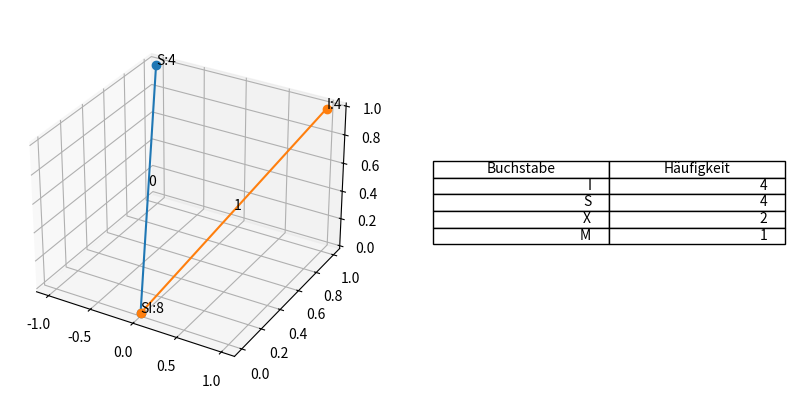

Recreate this plot in Python.
import matplotlib.pyplot as plt
from mpl_toolkits.mplot3d import Axes3D

class Node:
    def __init__(self, char, freq):
        self.char = char
        self.freq = freq
        self.left = None
        self.right = None
    

    # Funktion zur Erstellung der Buchstaben-Häufigkeits-Tabelle
def generate_frequency_table(text):
    frequency = {}
    for char in text:
        if char in frequency:
            frequency[char] += 1
        else:
            frequency[char] = 1
    return dict(sorted(frequency.items(), key=lambda x:x[1],reverse=True))


def generate_huffman_tree():
    print('Bauen Baumstruktur vom frequency table: ',frequency_table)
    Knoten = [Node(char, freq) for char, freq in frequency_table.items()]
    
    while len(Knoten)>1:
        left=Knoten.pop()
        right=Knoten.pop()
        merged = Node(left.char+right.char, left.freq + right.freq)
        merged.left = left
        merged.right = right
        if len(Knoten)==0:
            Knoten.append(merged)
            break
        for index, x in enumerate(Knoten):
            if x.freq<=merged.freq:
                Knoten.insert(index, merged)
                break
    print("generated huffman tree")
    return Knoten[0]

def plot_huffman_tree(node, x=0, y=0, ax=None, depth=0, node_counts=None):
    if ax is None:
        fig = plt.figure()
        ax = fig.add_subplot(111, projection='3d')

    if node.char is not None:
        text_node = node.char + ':' + str(node.freq)
        ax.text(x, y, depth, text_node)

    if node_counts is None:
        node_counts = {}

    if depth not in node_counts:
        node_counts[depth] = 0

    if node.left:
        node_counts[depth + 1] = node_counts.get(depth + 1, 0)
        x_left = x - (2 ** (depth + 1 - 1))
        ax.plot([x, x_left], [y, y + 1], [depth, depth + 1], marker='o')
        ax.text((x + x_left) / 2, (y + (y + 1)) / 2, (depth + (depth + 1)) / 2, '0')
        plot_huffman_tree(node.left, x_left, y + 1, ax, depth + 1, node_counts)

    if node.right:
        node_counts[depth + 1] = node_counts.get(depth + 1, 0)
        x_right = x + (2 ** (depth + 1 - 1))
        ax.plot([x, x_right], [y, y + 1], [depth, depth + 1], marker='o')
        ax.text((x + x_right) / 2, (y + (y + 1)) / 2, (depth + (depth + 1)) / 2, '1')
        plot_huffman_tree(node.right, x_right, y + 1, ax, depth + 1, node_counts)

    return ax


#problem nodes colliden

# Beispieltext als Eingabe
text = "MISSISSIXXI"                        #für 4 unterschiedliche Buchstaben gehts nicht, liegt wahrscheinlich am plot

fig = plt.figure(figsize=(10, 5))

# Buchstaben-Häufigkeits-Tabelle erstellen und anzeigen
frequency_table = generate_frequency_table(text)
ax2 = fig.add_subplot(122)
ax2.axis('off')
ax2.table(cellText=[[char, freq] for char, freq in frequency_table.items()],
          colLabels=['Buchstabe', 'Häufigkeit'],
          loc='center')
#
#Huffman Baum erstellen und anzeigen
ax1 = fig.add_subplot(121, projection='3d')
root = generate_huffman_tree()


plot_huffman_tree(root, ax=ax1)
plt.show()
